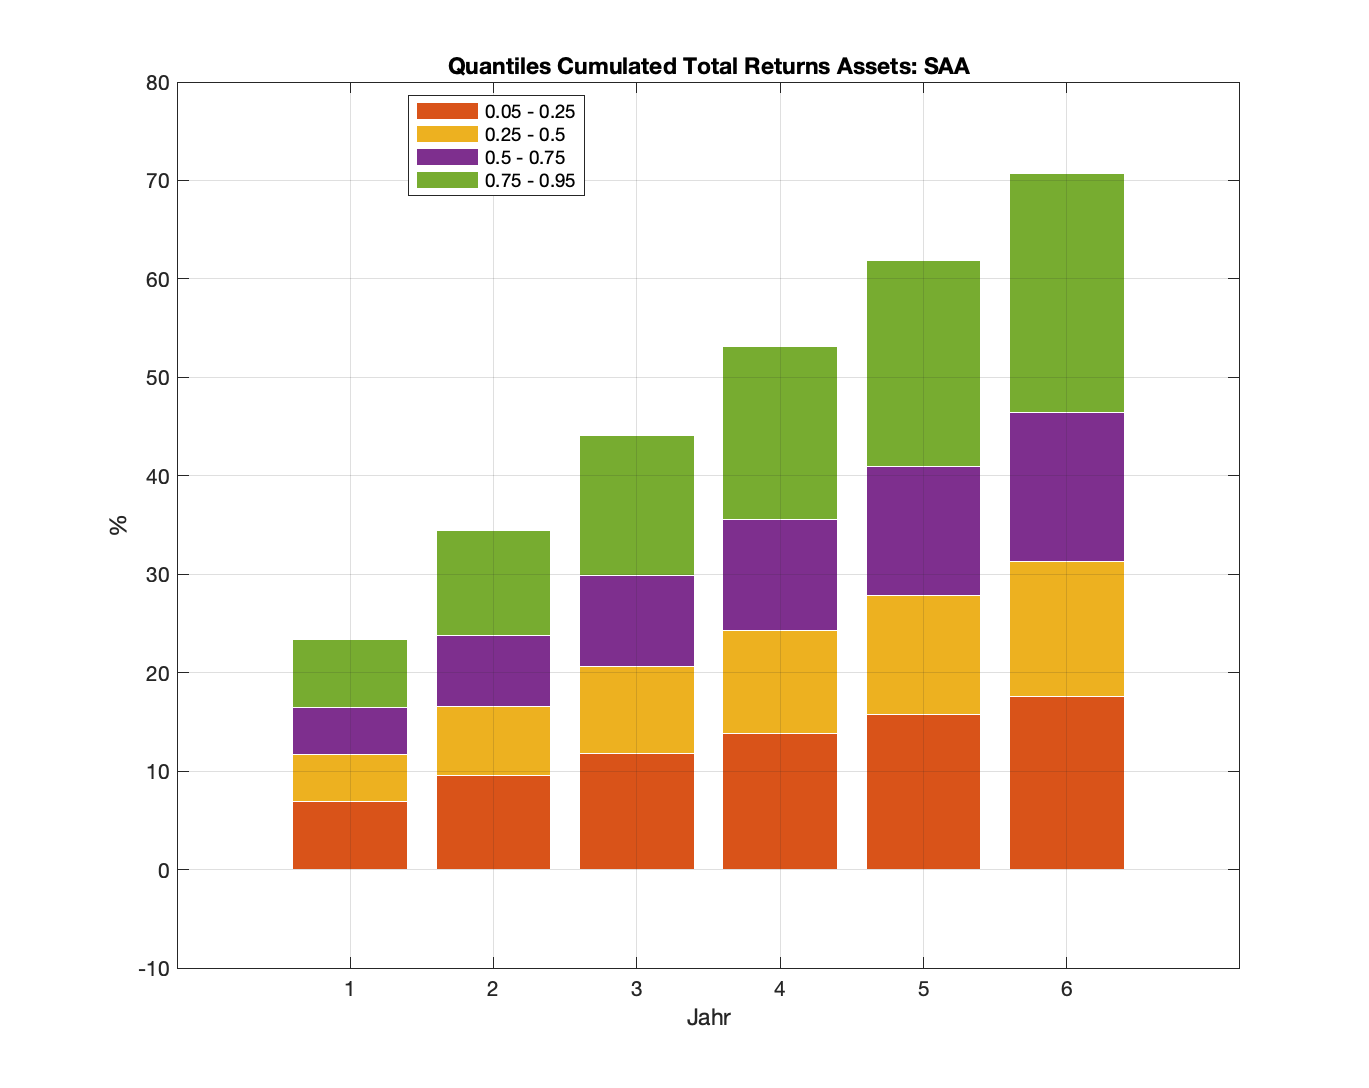

The file beside this chart, header and first rows:
Cumulated_Total_Returns_Assets_SAA; Year_1; Year_2; Year_3; Year_4; Year_5; Year_6
Expectation; 0.04295; 0.08776; 0.1345; 0.1832; 0.234; 0.287
Volatility; 0.07111; 0.105; 0.1342; 0.1618; 0.1887; 0.2158
Quantile 0.95; 0.16; 0.2645; 0.3639; 0.4627; 0.5629; 0.6659
Quantile 0.75; 0.09089; 0.1573; 0.2218; 0.2871; 0.3539; 0.4229
Quantile 0.50; 0.04295; 0.08521; 0.1292; 0.1749; 0.2227; 0.2721
Quantile 0.25; -0.004987; 0.01543; 0.04144; 0.07024; 0.1015; 0.1349
Quantile 0.05; -0.07406; -0.08034; -0.07684; -0.06812; -0.05579; -0.04097
